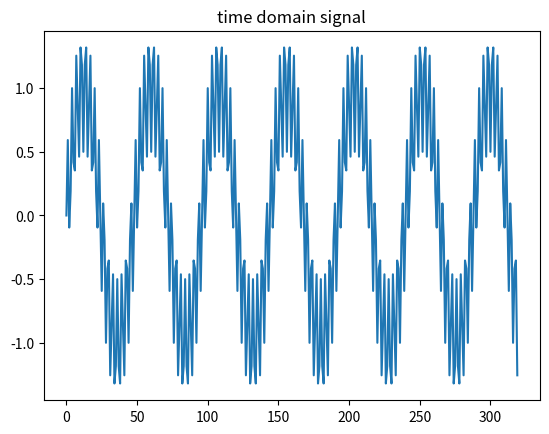
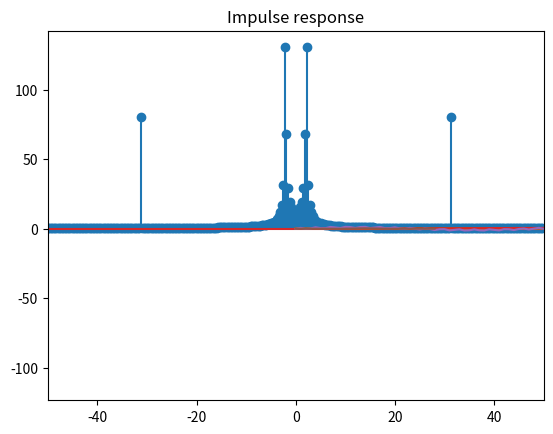
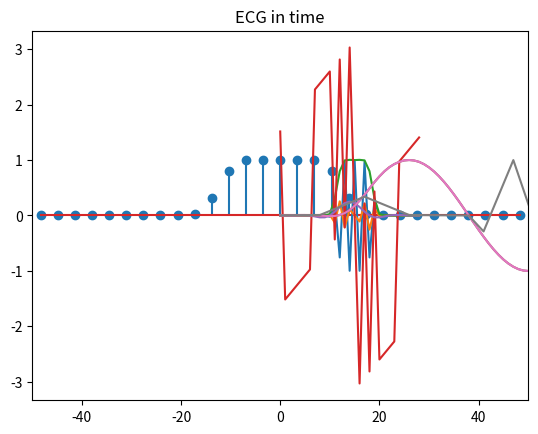
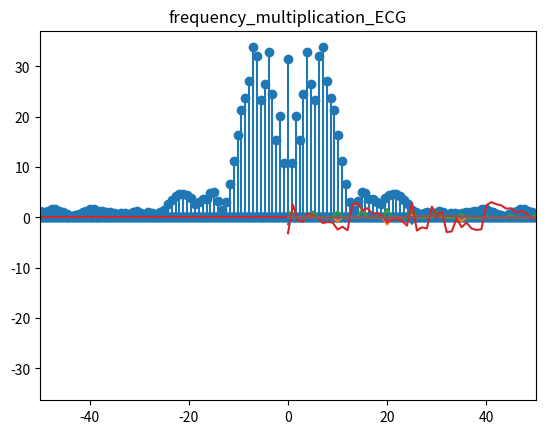

The script that saved these images, in order:
import matplotlib.pyplot as plt
from scipy import fftpack
import numpy as np
from scipy.fftpack.basic import fft

Input_1kHz_15kHz =[
+0.0000000000, +0.5924659585, -0.0947343455, +0.1913417162, +1.0000000000, +0.4174197128, +0.3535533906, +1.2552931065, 
+0.8660254038, +0.4619397663, +1.3194792169, +1.1827865776, +0.5000000000, +1.1827865776, +1.3194792169, +0.4619397663, 
+0.8660254038, +1.2552931065, +0.3535533906, +0.4174197128, +1.0000000000, +0.1913417162, -0.0947343455, +0.5924659585, 
-0.0000000000, -0.5924659585, +0.0947343455, -0.1913417162, -1.0000000000, -0.4174197128, -0.3535533906, -1.2552931065, 
-0.8660254038, -0.4619397663, -1.3194792169, -1.1827865776, -0.5000000000, -1.1827865776, -1.3194792169, -0.4619397663, 
-0.8660254038, -1.2552931065, -0.3535533906, -0.4174197128, -1.0000000000, -0.1913417162, +0.0947343455, -0.5924659585, 
+0.0000000000, +0.5924659585, -0.0947343455, +0.1913417162, +1.0000000000, +0.4174197128, +0.3535533906, +1.2552931065, 
+0.8660254038, +0.4619397663, +1.3194792169, +1.1827865776, +0.5000000000, +1.1827865776, +1.3194792169, +0.4619397663, 
+0.8660254038, +1.2552931065, +0.3535533906, +0.4174197128, +1.0000000000, +0.1913417162, -0.0947343455, +0.5924659585, 
+0.0000000000, -0.5924659585, +0.0947343455, -0.1913417162, -1.0000000000, -0.4174197128, -0.3535533906, -1.2552931065, 
-0.8660254038, -0.4619397663, -1.3194792169, -1.1827865776, -0.5000000000, -1.1827865776, -1.3194792169, -0.4619397663, 
-0.8660254038, -1.2552931065, -0.3535533906, -0.4174197128, -1.0000000000, -0.1913417162, +0.0947343455, -0.5924659585, 
+0.0000000000, +0.5924659585, -0.0947343455, +0.1913417162, +1.0000000000, +0.4174197128, +0.3535533906, +1.2552931065, 
+0.8660254038, +0.4619397663, +1.3194792169, +1.1827865776, +0.5000000000, +1.1827865776, +1.3194792169, +0.4619397663, 
+0.8660254038, +1.2552931065, +0.3535533906, +0.4174197128, +1.0000000000, +0.1913417162, -0.0947343455, +0.5924659585, 
+0.0000000000, -0.5924659585, +0.0947343455, -0.1913417162, -1.0000000000, -0.4174197128, -0.3535533906, -1.2552931065, 
-0.8660254038, -0.4619397663, -1.3194792169, -1.1827865776, -0.5000000000, -1.1827865776, -1.3194792169, -0.4619397663, 
-0.8660254038, -1.2552931065, -0.3535533906, -0.4174197128, -1.0000000000, -0.1913417162, +0.0947343455, -0.5924659585, 
-0.0000000000, +0.5924659585, -0.0947343455, +0.1913417162, +1.0000000000, +0.4174197128, +0.3535533906, +1.2552931065, 
+0.8660254038, +0.4619397663, +1.3194792169, +1.1827865776, +0.5000000000, +1.1827865776, +1.3194792169, +0.4619397663, 
+0.8660254038, +1.2552931065, +0.3535533906, +0.4174197128, +1.0000000000, +0.1913417162, -0.0947343455, +0.5924659585, 
-0.0000000000, -0.5924659585, +0.0947343455, -0.1913417162, -1.0000000000, -0.4174197128, -0.3535533906, -1.2552931065, 
-0.8660254038, -0.4619397663, -1.3194792169, -1.1827865776, -0.5000000000, -1.1827865776, -1.3194792169, -0.4619397663, 
-0.8660254038, -1.2552931065, -0.3535533906, -0.4174197128, -1.0000000000, -0.1913417162, +0.0947343455, -0.5924659585, 
+0.0000000000, +0.5924659585, -0.0947343455, +0.1913417162, +1.0000000000, +0.4174197128, +0.3535533906, +1.2552931065, 
+0.8660254038, +0.4619397663, +1.3194792169, +1.1827865776, +0.5000000000, +1.1827865776, +1.3194792169, +0.4619397663, 
+0.8660254038, +1.2552931065, +0.3535533906, +0.4174197128, +1.0000000000, +0.1913417162, -0.0947343455, +0.5924659585, 
+0.0000000000, -0.5924659585, +0.0947343455, -0.1913417162, -1.0000000000, -0.4174197128, -0.3535533906, -1.2552931065, 
-0.8660254038, -0.4619397663, -1.3194792169, -1.1827865776, -0.5000000000, -1.1827865776, -1.3194792169, -0.4619397663, 
-0.8660254038, -1.2552931065, -0.3535533906, -0.4174197128, -1.0000000000, -0.1913417162, +0.0947343455, -0.5924659585, 
-0.0000000000, +0.5924659585, -0.0947343455, +0.1913417162, +1.0000000000, +0.4174197128, +0.3535533906, +1.2552931065, 
+0.8660254038, +0.4619397663, +1.3194792169, +1.1827865776, +0.5000000000, +1.1827865776, +1.3194792169, +0.4619397663, 
+0.8660254038, +1.2552931065, +0.3535533906, +0.4174197128, +1.0000000000, +0.1913417162, -0.0947343455, +0.5924659585, 
+0.0000000000, -0.5924659585, +0.0947343455, -0.1913417162, -1.0000000000, -0.4174197128, -0.3535533906, -1.2552931065, 
-0.8660254038, -0.4619397663, -1.3194792169, -1.1827865776, -0.5000000000, -1.1827865776, -1.3194792169, -0.4619397663, 
-0.8660254038, -1.2552931065, -0.3535533906, -0.4174197128, -1.0000000000, -0.1913417162, +0.0947343455, -0.5924659585, 
-0.0000000000, +0.5924659585, -0.0947343455, +0.1913417162, +1.0000000000, +0.4174197128, +0.3535533906, +1.2552931065, 
+0.8660254038, +0.4619397663, +1.3194792169, +1.1827865776, +0.5000000000, +1.1827865776, +1.3194792169, +0.4619397663, 
+0.8660254038, +1.2552931065, +0.3535533906, +0.4174197128, +1.0000000000, +0.1913417162, -0.0947343455, +0.5924659585, 
+0.0000000000, -0.5924659585, +0.0947343455, -0.1913417162, -1.0000000000, -0.4174197128, -0.3535533906, -1.2552931065, 
]

Impulse_response = [
  -0.0018225230, -0.0015879294, +0.0000000000, +0.0036977508, +0.0080754303, +0.0085302217, -0.0000000000, -0.0173976984,
  -0.0341458607, -0.0333591565, +0.0000000000, +0.0676308395, +0.1522061835, +0.2229246956, +0.2504960933, +0.2229246956,
  +0.1522061835, +0.0676308395, +0.0000000000, -0.0333591565, -0.0341458607, -0.0173976984, -0.0000000000, +0.0085302217,
  +0.0080754303, +0.0036977508, +0.0000000000, -0.0015879294, -0.0018225230
]

ECG = [
    0, 0.0010593, 0.0021186, 0.003178, 0.0042373, 0.0052966, 0.0063559,
    0.0074153, 0.0084746, 0.045198, 0.081921, 0.11864, 0.15537, 0.19209,
    0.22881, 0.26554, 0.30226, 0.33898, 0.30226, 0.26554, 0.22881, 0.19209,
    0.15537, 0.11864, 0.081921, 0.045198, 0.0084746, 0.0077684, 0.0070621,
    0.0063559, 0.0056497, 0.0049435, 0.0042373, 0.0035311, 0.0028249,
    0.0021186, 0.0014124, 0.00070621, 0, -0.096045, -0.19209, -0.28814,
    -0.073446, 0.14124, 0.35593, 0.57062, 0.78531, 1, 0.73729, 0.47458,
    0.21186, -0.050847, -0.31356, -0.57627, -0.83898, -0.55932, -0.27966, 0,
    0.00073692, 0.0014738, 0.0022108, 0.0029477, 0.0036846, 0.0044215,
    0.0051584, 0.0058954, 0.0066323, 0.0073692, 0.0081061, 0.008843, 0.00958,
    0.010317, 0.011054, 0.011791, 0.012528, 0.013265, 0.014001, 0.014738,
    0.015475, 0.016212, 0.016949, 0.03484, 0.052731, 0.070621, 0.088512,
    0.1064, 0.12429, 0.14218, 0.16008, 0.17797, 0.16186, 0.14576, 0.12966,
    0.11356, 0.097458, 0.081356, 0.065254, 0.049153, 0.033051, 0.016949,
    0.013559, 0.010169, 0.0067797, 0.0033898, 0, 0, 0, 0, 0, 0, 0, 0, 0, 0, 0,
    0, 0, 0, 0, 0, 0, 0, 0, 0, 0, 0, 0, 0, 0, 0.0010593, 0.0021186, 0.003178,
    0.0042373, 0.0052966, 0.0063559, 0.0074153, 0.0084746, 0.045198, 0.081921,
    0.11864, 0.15537, 0.19209, 0.22881, 0.26554, 0.30226, 0.33898, 0.30226,
    0.26554, 0.22881, 0.19209, 0.15537, 0.11864, 0.081921, 0.045198, 0.0084746,
    0.0077684, 0.0070621, 0.0063559, 0.0056497, 0.0049435, 0.0042373,
    0.0035311, 0.0028249, 0.0021186, 0.0014124, 0.00070621, 0, -0.096045,
    -0.19209, -0.28814, -0.073446, 0.14124, 0.35593, 0.57062, 0.78531, 1,
    0.73729, 0.47458, 0.21186, -0.050847, -0.31356, -0.57627, -0.83898,
    -0.55932, -0.27966, 0, 0.00073692, 0.0014738, 0.0022108, 0.0029477,
    0.0036846, 0.0044215, 0.0051584, 0.0058954, 0.0066323, 0.0073692,
    0.0081061, 0.008843, 0.00958, 0.010317, 0.011054, 0.011791, 0.012528,
    0.013265, 0.014001, 0.014738, 0.015475, 0.016212, 0.016949, 0.03484,
    0.052731, 0.070621, 0.088512, 0.1064, 0.12429, 0.14218, 0.16008, 0.17797,
    0.16186, 0.14576, 0.12966, 0.11356, 0.097458, 0.081356, 0.065254, 0.049153,
    0.033051, 0.016949, 0.013559, 0.010169, 0.0067797, 0.0033898, 0, 0, 0, 0,
    0, 0, 0, 0, 0, 0, 0, 0, 0, 0, 0, 0, 0, 0, 0, 0, 0, 0, 0, 0, 0, 0.0010593,
    0.0021186, 0.003178, 0.0042373, 0.0052966, 0.0063559, 0.0074153, 0.0084746,
    0.045198, 0.081921, 0.11864, 0.15537, 0.19209, 0.22881, 0.26554, 0.30226,
    0.33898, 0.30226, 0.26554, 0.22881, 0.19209, 0.15537, 0.11864, 0.081921,
    0.045198, 0.0084746, 0.0077684, 0.0070621, 0.0063559, 0.0056497, 0.0049435,
    0.0042373, 0.0035311, 0.0028249, 0.0021186, 0.0014124, 0.00070621, 0,
    -0.096045, -0.19209, -0.28814, -0.073446, 0.14124, 0.35593, 0.57062,
    0.78531, 1, 0.73729, 0.47458, 0.21186, -0.050847, -0.31356, -0.57627,
    -0.83898, -0.55932, -0.27966, 0, 0.00073692, 0.0014738, 0.0022108,
    0.0029477, 0.0036846, 0.0044215, 0.0051584, 0.0058954, 0.0066323,
    0.0073692, 0.0081061, 0.008843, 0.00958, 0.010317, 0.011054, 0.011791,
    0.012528, 0.013265, 0.014001, 0.014738, 0.015475, 0.016212, 0.016949,
    0.03484, 0.052731, 0.070621, 0.088512, 0.1064, 0.12429, 0.14218, 0.16008,
    0.17797, 0.16186, 0.14576, 0.12966, 0.11356, 0.097458, 0.081356, 0.065254,
    0.049153, 0.033051, 0.016949, 0.013559, 0.010169, 0.0067797, 0.0033898, 0,
    0, 0, 0, 0, 0, 0, 0, 0, 0, 0, 0, 0, 0, 0, 0, 0, 0, 0, 0, 0, 0, 0, 0, 0,
    0.0010593, 0.0021186, 0.003178, 0.0042373, 0.0052966, 0.0063559, 0.0074153,
    0.0084746, 0.045198, 0.081921, 0.11864, 0.15537, 0.19209, 0.22881, 0.26554,
    0.30226, 0.33898, 0.30226, 0.26554, 0.22881, 0.19209, 0.15537, 0.11864,
    0.081921, 0.045198, 0.0084746, 0.0077684, 0.0070621, 0.0063559, 0.0056497,
    0.0049435, 0.0042373, 0.0035311, 0.0028249, 0.0021186, 0.0014124,
    0.00070621, 0, -0.096045, -0.19209, -0.28814, -0.073446, 0.14124, 0.35593,
    0.57062, 0.78531, 1, 0.73729, 0.47458, 0.21186, -0.050847, -0.31356,
    -0.57627, -0.83898, -0.55932, -0.27966, 0, 0.00073692, 0.0014738,
    0.0022108, 0.0029477, 0.0036846, 0.0044215, 0.0051584, 0.0058954,
    0.0066323, 0.0073692, 0.0081061, 0.008843, 0.00958, 0.010317, 0.011054,
    0.011791, 0.012528, 0.013265, 0.014001, 0.014738, 0.015475, 0.016212,
    0.016949, 0.03484, 0.052731, 0.070621, 0.088512, 0.1064, 0.12429, 0.14218,
    0.16008, 0.17797, 0.16186, 0.14576, 0.12966, 0.11356, 0.097458, 0.081356,
    0.065254, 0.049153, 0.033051, 0.016949, 0.013559, 0.010169, 0.0067797,
    0.0033898, 0, 0, 0, 0, 0, 0, 0, 0, 0, 0, 0, 0, 0, 0, 0, 0, 0, 0, 0, 0, 0,
    0, 0, 0, 0, 0.0010593, 0.0021186, 0.003178, 0.0042373, 0.0052966,
    0.0063559, 0.0074153, 0.0084746, 0.045198, 0.081921, 0.11864, 0.15537,
    0.19209, 0.22881, 0.26554, 0.30226, 0.33898, 0.30226, 0.26554, 0.22881,
    0.19209, 0.15537, 0.11864, 0.081921, 0.045198, 0.0084746, 0.0077684,
    0.0070621, 0.0063559, 0.0056497, 0.0049435, 0.0042373, 0.0035311,
    0.0028249, 0.0021186, 0.0014124, 0.00070621, 0, -0.096045, -0.19209,
    -0.28814, -0.073446, 0.14124, 0.35593, 0.57062, 0.78531, 1, 0.73729,
    0.47458, 0.21186, -0.050847, -0.31356, -0.57627, -0.83898, -0.55932,
    -0.27966, 0, 0.00073692, 0.0014738, 0.0022108, 0.0029477, 0.0036846,
    0.0044215, 0.0051584, 0.0058954, 0.0066323, 0.0073692, 0.0081061, 0.008843,
    0.00958, 0.010317, 0.011054, 0.011791, 0.012528, 0.013265, 0.014001,
    0.014738, 0.015475, 0.016212, 0.016949, 0.03484, 0.052731, 0.070621,
    0.088512, 0.1064, 0.12429, 0.14218, 0.16008, 0.17797, 0.16186, 0.14576,
    0.12966, 0.11356, 0.097458, 0.081356, 0.065254, 0.049153, 0.033051,
    0.016949, 0.013559, 0.010169, 0.0067797, 0.0033898, 0, 0, 0, 0, 0, 0, 0, 0,
    0, 0, 0, 0, 0, 0, 0, 0, 0, 0, 0, 0, 0, 0, 0, 0 ]

#----------------------------------------Convert to frequency (FFT)--------------------------------------------------#
X = fftpack.fft(Input_1kHz_15kHz)
H = fftpack.fft(Impulse_response)
G=fftpack.fft(ECG)

#------------------------------------------------------------Task-----------------------------------------------------#

class support:
    
    def padding_array(array, length):   # zero-padding
        x = length - len(array)
        return np.pad(array, pad_width=(0, x), mode='constant')

    def set_swaptwohalves(signalandsystem):        # swaptwohalves
        midshape=len(signalandsystem)/2
        length=len(signalandsystem)
        new_shape=[]
        for i in range(int(midshape),int (length)):
            new_shape.append(signalandsystem[i])
        for i in range(int(midshape)):
            new_shape.append(signalandsystem[i])
        return new_shape
#------------------------------------------------------------Signal-----------------------------------------------------#

class signal:
    
    def Inputsignal():
        plt.title('time domain signal')
        plt.plot(Input_1kHz_15kHz)
        plt.show()
        
    def real_signal():
        plt.title('real signal')
        plt.plot(support.set_swaptwohalves( np.real(X)))
        plt.show()  
         
    def imaginary():
        plt.title('imaginary signal')
        plt.plot(support.set_swaptwohalves(np.imag(X)))
        plt.show()                                             
        
    def magnitude():
        plt.title('magnitude signal')
        plt.plot(support.set_swaptwohalves( np.abs(X)))
        plt.show()
    
    def phase():
        plt.title('phase signal')
        plt.plot( support.set_swaptwohalves( np.angle(X)))
        plt.show()  
        
    def inverse():
        plt.title('inverse signal')
        plt.plot(fftpack.ifft(X) )
        plt.show()
        
    def frequence():
        freqs = fftpack.fftfreq(len(Input_1kHz_15kHz)) * 100
        fig, ax = plt.subplots()
        ax.stem( freqs, np.abs(X))
        ax.set_xlim(-100 / 2,100 / 2)
        plt.title('frequency signal')
        plt.show()
   
#------------------------------------------------------------System-----------------------------------------------------#

class system:
    
    def Inputsystem():
        plt.title('Impulse response')
        plt.plot(Impulse_response)
        plt.show()
        
    def real_system():
        plt.title('real system')
        plt.plot( support.set_swaptwohalves( np.real(H)))
        plt.show()
        
    def magnitude():
        plt.title('magnitude system')
        plt.plot( support.set_swaptwohalves( np.abs(H)))
        plt.show()
    
    def imaginary():
        plt.title('imaginary system')
        plt.plot( support.set_swaptwohalves(np.imag(H)))
        plt.show()   
        
        
    def phase():
        plt.title('phase system')
        plt.plot( support.set_swaptwohalves( np.angle(H)))
        plt.show()  
        
    def inverse():
        plt.title('inverse system')
        plt.plot(fftpack.ifft(H) )
        plt.show()
        
    def frequence():
        freqs = fftpack.fftfreq(len(Impulse_response)) * 100
        fig, ax = plt.subplots()
        ax.stem( freqs, np.abs(H))
        ax.set_xlim(-100 / 2,100 / 2)
        plt.title('frequency system')
        plt.show()

#----------------------------------------Calc convo and multfreq of input and impluse------------------------------------------#

def convolution():
    output=np.convolve(Impulse_response,Input_1kHz_15kHz)
    print("convoIn",len(output))
    plt.title('convolution')
    plt.plot(output)
    plt.show()
       
def multiplication_frequency():
    # convolution
    output=np.convolve(Impulse_response,Input_1kHz_15kHz)
    
    # set new input and impulse with padding-zero
    paddingimpulse= support.padding_array(Impulse_response,len(output))
    paddingInput= support.padding_array(Input_1kHz_15kHz,len(output))    
       
    # Calculate H(k) = F {h(n)} and X(k) = F {x(n)}     
    new_Impulse=fftpack.fft(paddingimpulse)
    new_paddingInput=fftpack.fft(paddingInput)
    
    # Calculate the final output in frequency domain
    freq_multi=np.multiply(new_paddingInput,new_Impulse)
    freq_multf=fftpack.ifft(freq_multi)
    
    # plot
    plt.title('frequency_multiplication')
    plt.plot(freq_multf)
    print("multInpu",len(freq_multi))
    plt.show()
    
#------------------------------------------------------------ECG-----------------------------------------------------#

class ECGS:
    
    def plotECG():
        plt.title('ECG in time')
        plt.plot(ECG)
        plt.show()
         
    def real():
        plt.title('real ECG')
        plt.plot( support.set_swaptwohalves( np.real(G)))
        plt.show()
        
    def magnitude():
        plt.title('magnitude ECG')
        plt.plot( support.set_swaptwohalves( np.abs(G)))
        plt.show()
    
    def imaginary():
        plt.title('imaginary ECG')
        plt.plot( support.set_swaptwohalves(np.imag(G)))
        plt.show()   
          
    def phase():
        plt.title('phase ECG')
        plt.plot( support.set_swaptwohalves( np.angle(G)))
        plt.show()  
        
    def inverse():
        plt.title('inverse ECG')
        plt.plot(fftpack.ifft(G) )
        plt.show()
    
    def frequency():
        freqs = fftpack.fftfreq(len(ECG)) * 100
        fig, ax = plt.subplots()
        ax.stem( freqs, np.abs(G))
        ax.set_xlim(-100 / 2,100 / 2)
        plt.title('frequency ECG')
        plt.show()
        
    def convolution_ECG():
        output=np.convolve(Impulse_response,ECG)
        print("convuECG",len(output))
        plt.title('convolution_ECG')
        plt.plot(output)
        plt.show()
    
    def multiplication_frequencyECG():
        output=np.convolve(Impulse_response,ECG)
        
        paddingimpulse= support.padding_array(Impulse_response,len(output))
        paddingECG= support.padding_array(ECG,len(output))
        
        new_padding=fftpack.fft(paddingimpulse)
        new_padding_ECG=fftpack.fft(paddingECG)
        
        freq_multi=np.multiply(new_padding_ECG,new_padding)
        freq_multf=fftpack.ifft(freq_multi)
        plt.title('frequency_multiplication_ECG')
        plt.plot(freq_multf)
        print("multECG",len(freq_multf))
        plt.show()
        
#------------------------------------------------------------Main-----------------------------------------------------#            

if __name__ == '__main__':   
    #----------------------------signal------------------------------------  
     signal.Inputsignal()
     signal.frequence()
     signal.real_signal()
     signal.imaginary()
     signal.magnitude()
     signal.phase()
     signal.inverse()
     
    #----------------------------system------------------------------------  
     system. Inputsystem()
     system.frequence()
     system.real_system()
     system.imaginary()
     system.magnitude()
     system.phase()
     system.inverse()
     
     #--------------------------Convolution and mulfrequency-----------------
     convolution()
     multiplication_frequency()
     
    #----------------------------ECG--------------------------------
     ECGS.plotECG()
     ECGS.frequency()
     ECGS.real()
     ECGS.imaginary()
     ECGS.magnitude()
     ECGS.phase()
     ECGS.convolution_ECG()
     ECGS.multiplication_frequencyECG()
     
   